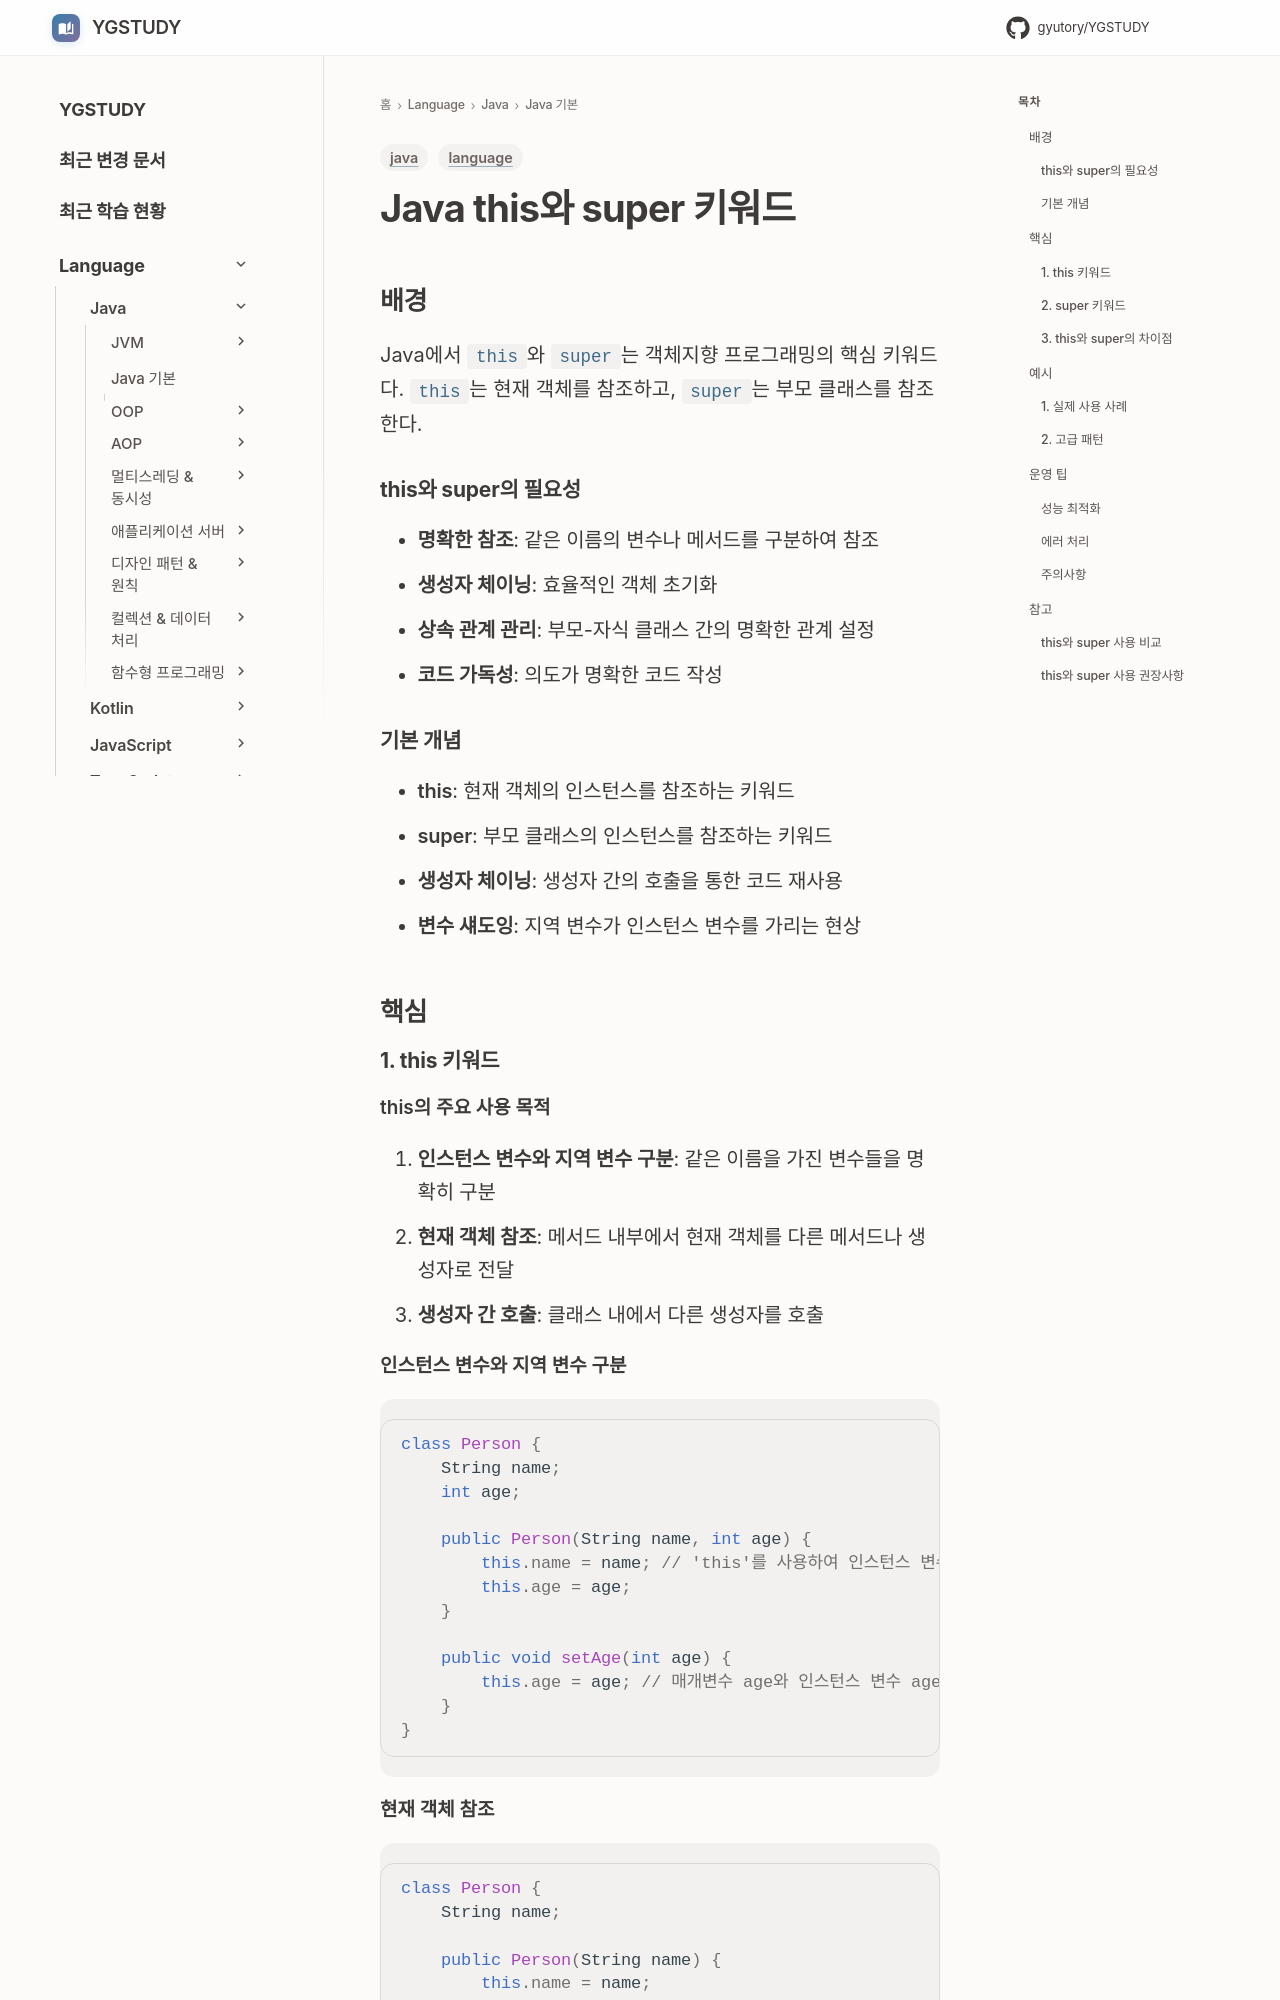

repository: GYUTORY/YGSTUDY · page: Language/Java/Java 기본 개념/super__vs__this/index.html · generator: mkdocs

---
title: Java this와 super 키워드
tags: [language, java]
updated: 2025-12-28
---

# Java this와 super 키워드
## 배경

Java에서 `this`와 `super`는 객체지향 프로그래밍의 핵심 키워드다. `this`는 현재 객체를 참조하고, `super`는 부모 클래스를 참조한다.

### this와 super의 필요성
- **명확한 참조**: 같은 이름의 변수나 메서드를 구분하여 참조
- **생성자 체이닝**: 효율적인 객체 초기화
- **상속 관계 관리**: 부모-자식 클래스 간의 명확한 관계 설정
- **코드 가독성**: 의도가 명확한 코드 작성

### 기본 개념
- **this**: 현재 객체의 인스턴스를 참조하는 키워드
- **super**: 부모 클래스의 인스턴스를 참조하는 키워드
- **생성자 체이닝**: 생성자 간의 호출을 통한 코드 재사용
- **변수 섀도잉**: 지역 변수가 인스턴스 변수를 가리는 현상

## 핵심

### 1. this 키워드

#### this의 주요 사용 목적
1. **인스턴스 변수와 지역 변수 구분**: 같은 이름을 가진 변수들을 명확히 구분
2. **현재 객체 참조**: 메서드 내부에서 현재 객체를 다른 메서드나 생성자로 전달
3. **생성자 간 호출**: 클래스 내에서 다른 생성자를 호출

#### 인스턴스 변수와 지역 변수 구분
```java
class Person {
    String name;
    int age;

    public Person(String name, int age) {
        this.name = name; // 'this'를 사용하여 인스턴스 변수 명시
        this.age = age;
    }
    
    public void setAge(int age) {
        this.age = age; // 매개변수 age와 인스턴스 변수 age 구분
    }
}
```

#### 현재 객체 참조
```java
class Person {
    String name;

    public Person(String name) {
        this.name = name;
    }

    public void printInfo() {
        System.out.println("Name: " + this.name);
    }

    public void callAnotherMethod() {
        this.printInfo(); // 현재 객체의 메서드 호출
    }
    
    public Person getCurrentInstance() {
        return this; // 현재 객체 반환
    }
}
```
